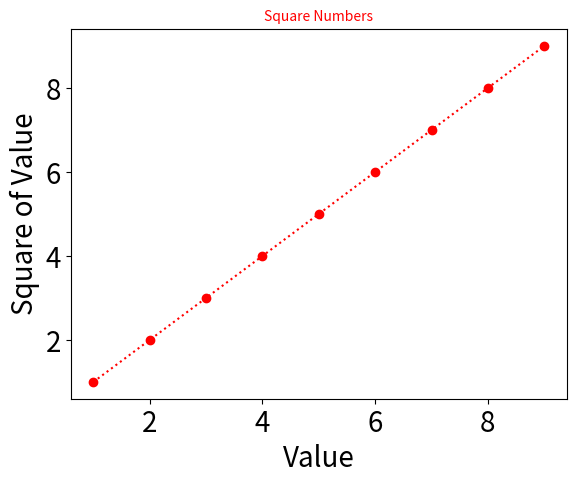

Generate this figure with matplotlib:
import matplotlib.pyplot as plt 

def drawing():
    squares = [1, 2, 3, 4, 5, 6, 7, 8, 9]
    imput_values = [1, 2, 3, 4, 5, 6, 7, 8, 9]
    '''使用两组长度相同的列表绘制简单的折线图'''
    plt.plot(squares,imput_values,'go:', color='r')
    #设置图标标题，并给坐标轴加上标签
    plt.title("Square Numbers",fontsize=10,color='r')
    plt.xlabel("Value",fontsize = 20)
    plt.ylabel("Square of Value",fontsize = 20)
    #设置刻度标记的大小
    plt.tick_params(axis='both',labelsize=20)
    plt.show()


drawing()
